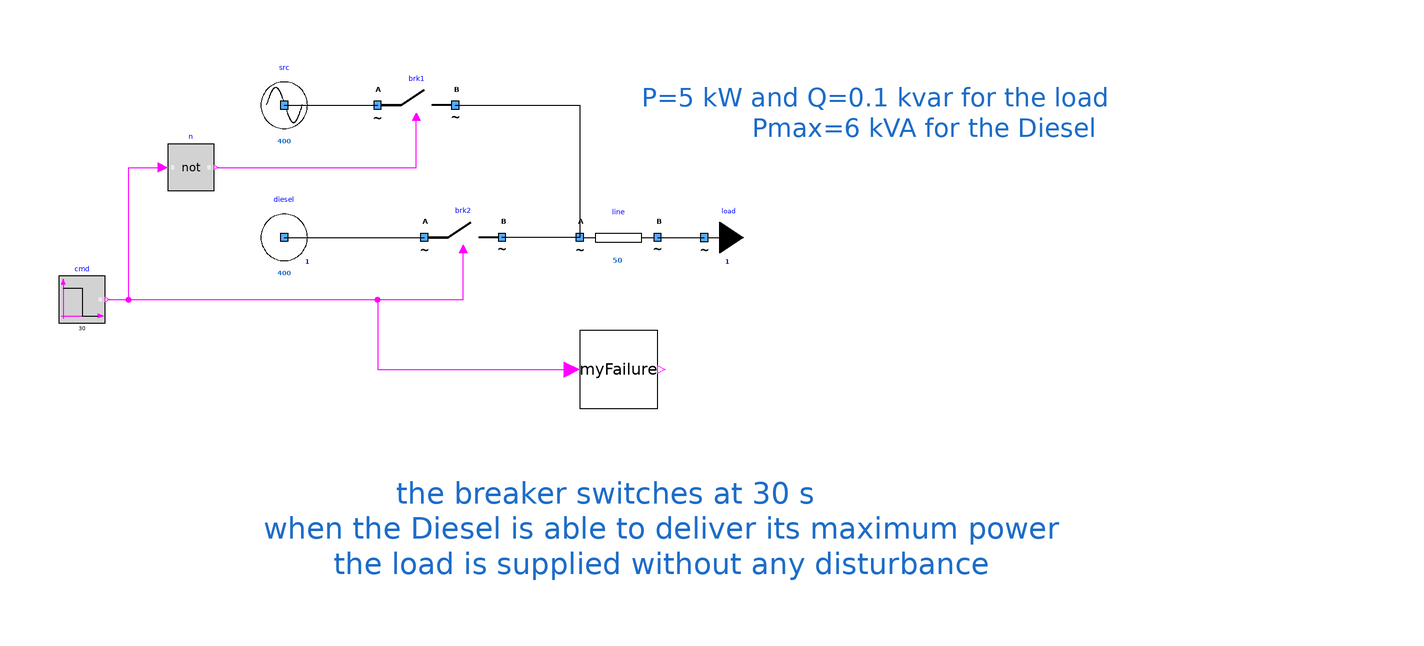

Above is the diagram view of the following Modelica model: its components placed by their Placement annotations and its connect equations drawn as lines.

model OneDieselRescuingOneLoadWithFailure_notFinalized
        extends Icons.myExample;
        PowerSysPro.Components.myEmergencySource diesel(Smax = 6000, UNom = 400, rampTime = 30) annotation (
          Placement(visible = true, transformation(origin = {-90, 28}, extent = {{-10, -10}, {10, 10}}, rotation = 0)));
        PowerSysPro.Components.myLoad load(UNom = 400, P = 5000, Q = 100) annotation (
          Placement(visible = true, transformation(origin = {18, 28}, extent = {{-10, -10}, {10, 10}}, rotation = 0)));
        PowerSysPro.Components.myLine line(UNom = 400, Imax = 50, R = 0.5) annotation (
          Placement(visible = true, transformation(origin = {-4, 28}, extent = {{-10, -10}, {10, 10}}, rotation = 0)));
        PowerSysPro.Components.mySource src(UNom = 400) annotation (
          Placement(visible = true, transformation(origin = {-90, 62}, extent = {{-10, -10}, {10, 10}}, rotation = 0)));
        PowerSysPro.Components.myBreaker brk1(BrkOpen(start = true), UNom = 400) annotation (
          Placement(visible = true, transformation(extent = {{-66, 52}, {-46, 72}}, rotation = 0)));
        Modelica.Blocks.Logical.Not n annotation (
          Placement(visible = true, transformation(origin = {-114, 46}, extent = {{-6, -6}, {6, 6}}, rotation = 0)));
        PowerSysPro.Components.myBreaker brk2(BrkOpen(start = true), UNom = 400) annotation (
          Placement(visible = true, transformation(extent = {{-54, 18}, {-34, 38}}, rotation = 0)));
        Modelica.Blocks.Sources.BooleanStep cmd(startTime = 30, startValue = true) annotation (
          Placement(visible = true, transformation(origin = {-142, 12}, extent = {{-6, -6}, {6, 6}}, rotation = 0)));
        Components.myFailure myFailure annotation (
          Placement(visible = true, transformation(origin = {-4, -6}, extent = {{-10, -10}, {10, 10}}, rotation = 0)));
      equation
        connect(line.terminalB, load.terminal) annotation (
          Line(points = {{6, 28}, {18, 28}, {18, 27.97}, {17.99, 27.97}}));
        connect(src.terminal, brk1.terminalA) annotation (
          Line(points = {{-90, 62}, {-66, 62}}));
        connect(brk1.terminalB, line.terminalA) annotation (
          Line(points = {{-46, 62}, {-14, 62}, {-14, 28}}));
        connect(diesel.terminal, brk2.terminalA) annotation (
          Line(points = {{-90, 28}, {-54, 28}}));
        connect(line.terminalA, brk2.terminalB) annotation (
          Line(points = {{-14, 28}, {-34, 28}}));
        connect(n.y, brk1.BrkOpen) annotation (
          Line(points = {{-107.4, 46}, {-56, 46}, {-56, 59}}, color = {255, 0, 255}));
        connect(cmd.y, brk2.BrkOpen) annotation (
          Line(points = {{-135.4, 12}, {-44, 12}, {-44, 25}}, color = {255, 0, 255}));
        connect(cmd.y, n.u) annotation (
          Line(points = {{-135.4, 12}, {-130, 12}, {-130, 46}, {-121.2, 46}}, color = {255, 0, 255}));
        connect(cmd.y, myFailure.u) annotation (
          Line(points={{-135.4,12},{-66,12},{-66,-6},{-16,-6}},        color = {255, 0, 255}));
        annotation (
          Diagram(graphics={  Text(origin = {-44, 5}, lineColor = {28, 108, 200}, extent = {{-20, 69}, {232, 41}}, textString = "P=5 kW and Q=0.1 kvar for the load
            Pmax=6 kVA for the Diesel", fontSize = 12), Text(origin = {-17, -15}, lineColor = {28, 108, 200}, extent = {{-109, -17}, {128, -47}}, textString = "the breaker switches at 30 s
            when the Diesel is able to deliver its maximum power
            the load is supplied without any disturbance")}, coordinateSystem(initialScale = 0.1)),
          experiment(StopTime = 60, __Dymola_Algorithm = "Dassl"));
      end OneDieselRescuingOneLoadWithFailure_notFinalized;